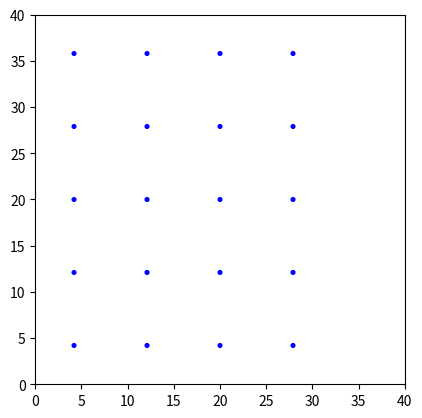

Python code for this plot:

'''
    @check:

[redacted]


    Python code that animates a 2D ideal gas of particles evolving in a square box. 
    The speeds of the particles at equilibrium follow the Maxwell-Boltzmann distribution. 
    

    Assumptions
    - The particles are represented by circles that all have the same radius and mass.
    - The particles start at random positions and with random velocities.
    - Important: when we initialize our particle positions, we need to make sure that the particles aren't overlapping, otheriwse this can lead to numerical errors. The best way to do this is to arrange them on a grid
    - The number of particles in the container remains fixed throughout the simulation.
    - The particles can collide elastically with each other and the boundaries of the container

'''

import numpy as np
import matplotlib.pyplot as plt
from matplotlib.animation import FuncAnimation
from itertools import product


class IdealGass:

    def __init__(self, N, mass, radius, L, v0, duration, nsteps):
        self.N = N  # number of particles
        self.mass = mass  # mass of particles (kg)
        self.radius = radius  # radius of the particles (m)
        self.L = L  # Length of the box (m)
        self.duration = duration  # duration of the annimation (s)
        self.nsteps = nsteps  # number of steps
        self.dt = duration/nsteps  # timestep (s)
        self.v0 = v0  # initial velocity (m/s)

        # initialize random positions and velocities

        # Need to make sure that the particles are not overlapping

        grid_size = int(np.ceil(np.sqrt(N)))
        spacing = L/grid_size
        x = np.linspace(radius + spacing/2, L -
                        radius - spacing/2, grid_size)
        pos = list(product(x, x))
        self.r = np.array(pos[:N])

        # initialize the velocities
        theta = np.random.uniform(0, 2*np.pi, N)
        vx, vy = v0*np.cos(theta), v0*np.sin(theta)
        self.v = np.stack((vx, vy), axis=1)

    def check_collisions(self):
        """
            Checks for particle-particle collisions ans particle-wall collisions. 
            If collisions are found, update the velocities of the particles colliding, 
            accounting for the conservation of energy and momentum. 

        """

        r_next = self.r + self.v*self.dt  # position of the particle at the next timestep

        # wall collisions
        # collisions with the left wall
        self.v[r_next[:, 0] < self.radius, 0] *= (-1)
        # collisions with the right wall
        self.v[r_next[:, 0] > self.L - self.radius, 0] *= (-1)
        # collisions on the bottom of the wall
        self.v[r_next[:, 1] < self.radius, 1] *= (-1)
        # collisions on the top of the wall
        self.v[r_next[:, 1] > self.L - self.radius, 1] *= (-1)

        # particle-particle collisions
        for i in range(self.N):
            for j in range(i+1, self.N):
                if np.linalg.norm(r_next[i] - r_next[j]) < 2*self.radius:

                    rdiff = self.r[i] - self.r[j]
                    vdiff = self.v[i] - self.v[j]

                    self.v[i] = self.v[i] - \
                        rdiff.dot(vdiff)/(rdiff.dot(rdiff)) * rdiff
                    self.v[j] = self.v[j] - \
                        rdiff.dot(vdiff)/(rdiff.dot(rdiff)) * rdiff

    def step(self):
        """ Compute the postions at the next timestep. """
        self.check_collisions()
        self.r += self.v*self.dt

    def animate(self):
        """ Animates the ideal gas for the specified number of steps. """
        positions = np.zeros(self.nsteps, self.N,
                             2)  # empty array to store positions
        # empty array to store velocity norms
        speeds = np.zeros((self.nsteps, self.N))

        for n in range(self.nsteps):  # iterate through all timesteps
            positions[n, :, :] = self.r  # append positions
            speeds[n:] = np.linalg.norm(self.v, axis=1)  # append to velocities
            self.step()

        return positions, speeds

    def MaxwellBoltzmann(self, v):
        KE_avg = 1/2*self.mass*np.sum(self.v0**2)  # average kinetic energy
        kT = KE_avg  # temperature
        sigma_sq = kT/self.mass  # spread of the distribution
        # Maxwell-Boltzmann distribution
        f = np.exp(-v**2/(2*sigma_sq)) * v/sigma_sq
        return f


N = 20  # Number of particles
mass = 1.0  # kg
radius = 0.2  # m
L = 40  # m
v0 = 3  # m/s
duration = 10  # s
nsteps = 750  # s

gas = IdealGass(N, mass, radius, L, v0, duration, nsteps)

fig = plt.figure()
ax = fig.add_subplot(111)
for (x, y) in gas.r:
    ax.add_artist(plt.Circle((x, y), radius, color='b'))

ax.set_xlim(0, L)
ax.set_ylim(0, L)
ax.set_aspect('equal')
plt.show()
